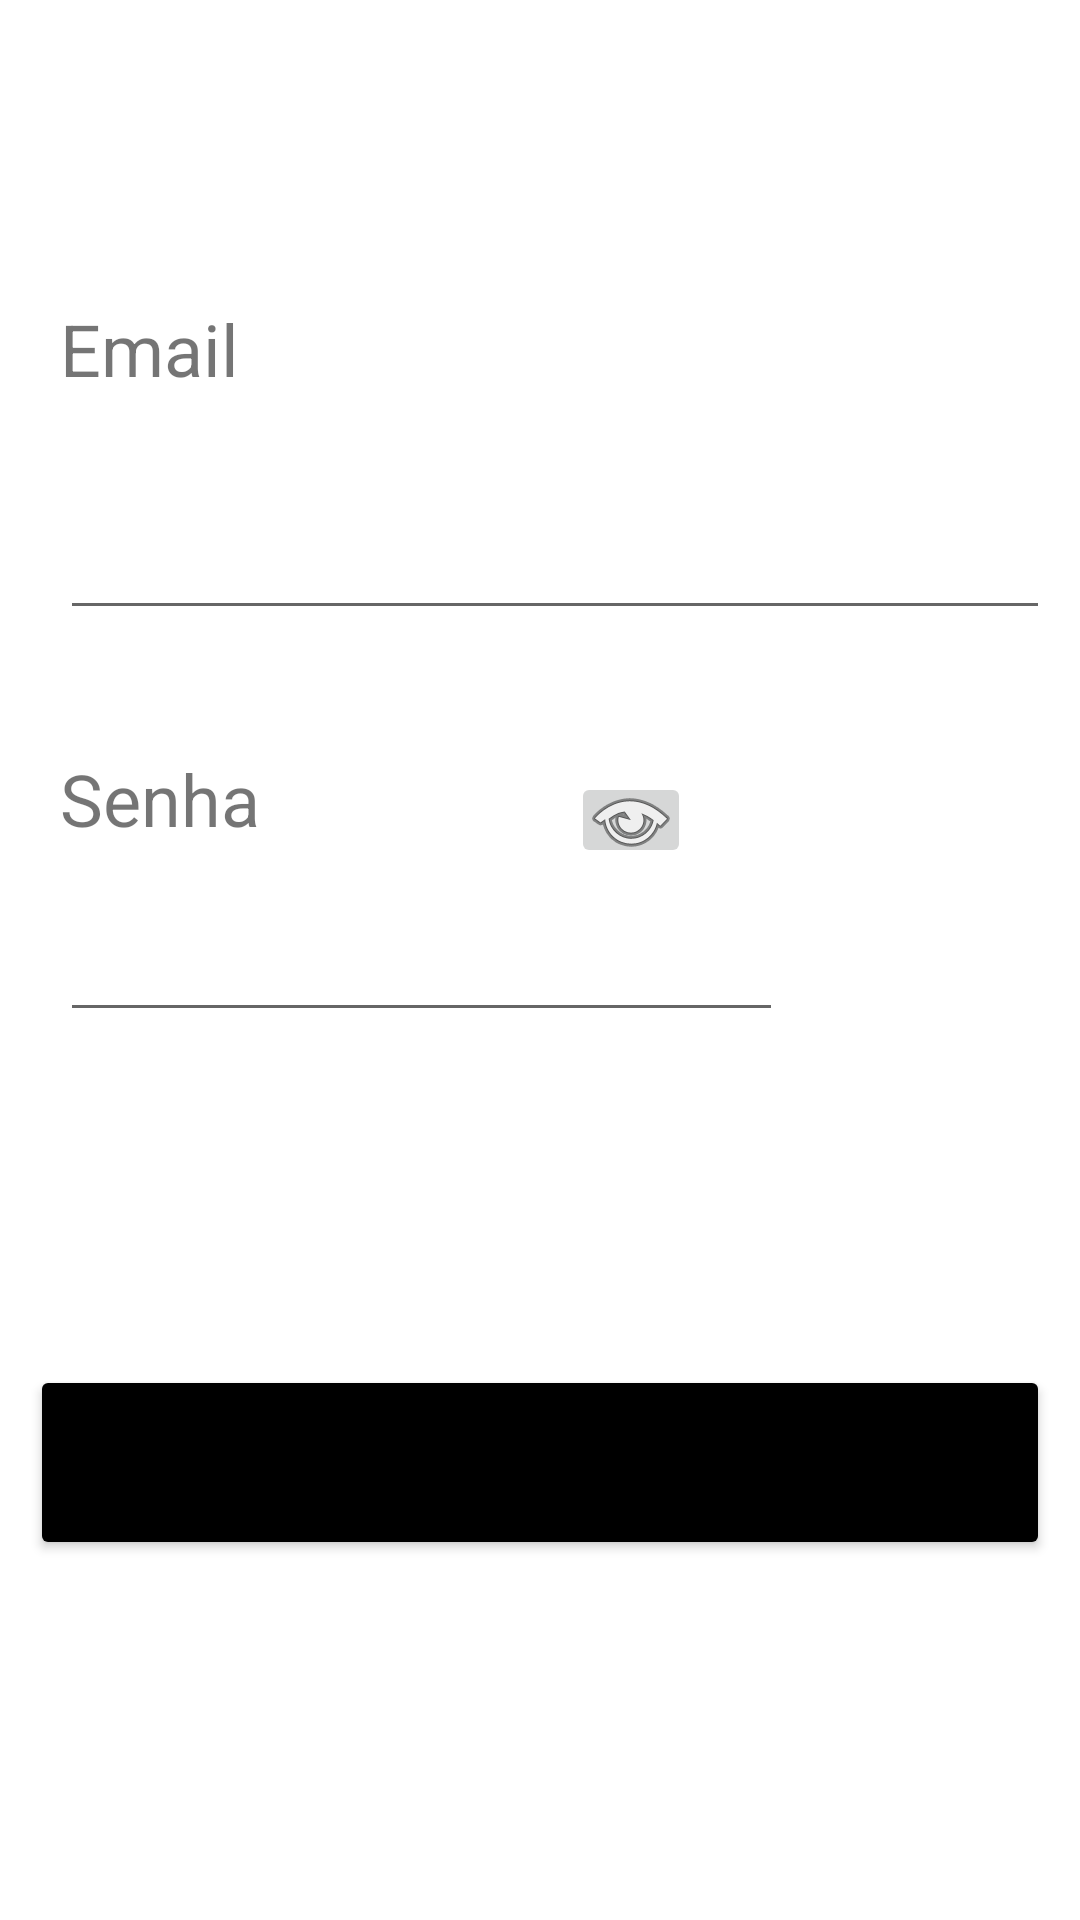

The Android layout XML behind this screen, and the referenced resources:
<!-- AndroidManifest.xml: application theme Theme.AppAplicatestes -->
<!-- res/layout/activity_main.xml -->
<?xml version="1.0" encoding="utf-8"?>
<androidx.constraintlayout.widget.ConstraintLayout xmlns:android="http://schemas.android.com/apk/res/android"
    xmlns:app="http://schemas.android.com/apk/res-auto"
    xmlns:tools="http://schemas.android.com/tools"
    android:id="@+id/layout_login"
    android:layout_width="match_parent"
    android:layout_height="match_parent"
    android:backgroundTint="@color/white"
    tools:context=".MainActivity">

    <EditText
        android:id="@+id/editTextEmail"
        android:layout_width="0dp"
        android:layout_height="0dp"
        android:layout_marginStart="20dp"
        android:layout_marginTop="20dp"
        android:layout_marginEnd="10dp"
        android:layout_marginBottom="40dp"
        android:ems="10"
        android:inputType="textEmailAddress"
        app:layout_constraintBottom_toTopOf="@+id/text_password"
        app:layout_constraintEnd_toEndOf="parent"
        app:layout_constraintStart_toStartOf="parent"
        app:layout_constraintTop_toBottomOf="@+id/text_email"
        tools:ignore="TouchTargetSizeCheck" />

    <TextView
        android:id="@+id/text_email"
        android:layout_width="wrap_content"
        android:layout_height="wrap_content"
        android:layout_marginStart="20dp"
        android:layout_marginTop="100dp"
        android:layout_marginEnd="252dp"
        android:layout_marginBottom="7dp"
        android:labelFor="@+id/editTextEmail"
        android:text="Email"
        android:textSize="24sp"
        app:layout_constraintBottom_toTopOf="@+id/editTextEmail"
        app:layout_constraintEnd_toEndOf="parent"
        app:layout_constraintHorizontal_bias="0.0"
        app:layout_constraintStart_toStartOf="parent"
        app:layout_constraintTop_toTopOf="parent" />

    <TextView
        android:id="@+id/text_password"
        android:layout_width="106dp"
        android:layout_height="38dp"
        android:layout_marginStart="20dp"
        android:layout_marginTop="250dp"
        android:layout_marginEnd="200dp"
        android:layout_marginBottom="4dp"
        android:labelFor="@+id/editTextPassword"
        android:text="Senha"
        android:textSize="24sp"
        app:layout_constraintBottom_toTopOf="@+id/editTextPassword"
        app:layout_constraintEnd_toEndOf="parent"
        app:layout_constraintHorizontal_bias="0.0"
        app:layout_constraintStart_toStartOf="parent"
        app:layout_constraintTop_toTopOf="parent"
        app:layout_constraintVertical_bias="0.968" />

    <EditText
        android:id="@+id/editTextPassword"
        android:layout_width="241dp"
        android:layout_height="48dp"
        android:layout_marginStart="20dp"
        android:layout_marginTop="4dp"
        android:layout_marginEnd="20dp"
        android:layout_marginBottom="31dp"
        android:ems="10"
        android:inputType="textPassword"
        android:minHeight="48dp"
        app:layout_constraintBottom_toTopOf="@+id/btn_login"
        app:layout_constraintEnd_toEndOf="parent"
        app:layout_constraintHorizontal_bias="0.0"
        app:layout_constraintStart_toStartOf="parent"
        app:layout_constraintTop_toBottomOf="@+id/text_password" />

    <Button
        android:id="@+id/btn_login"
        android:layout_width="0dp"
        android:layout_height="0dp"
        android:layout_marginStart="10dp"
        android:layout_marginTop="80dp"
        android:layout_marginEnd="10dp"
        android:layout_marginBottom="80dp"
        android:backgroundTint="@color/black"
        android:text="Login"
        app:layout_constraintBottom_toTopOf="@+id/btn_cadastrar"
        app:layout_constraintEnd_toEndOf="parent"
        app:layout_constraintStart_toStartOf="parent"
        app:layout_constraintTop_toBottomOf="@+id/editTextPassword" />

    <Button
        android:id="@+id/btn_cadastrar"
        android:layout_width="0dp"
        android:layout_height="0dp"
        android:layout_marginStart="100dp"
        android:layout_marginTop="600dp"
        android:layout_marginEnd="100dp"
        android:layout_marginBottom="80dp"
        android:backgroundTint="@color/white"
        android:text="Cadastrar"
        android:textColor="@color/teal_200"
        app:layout_constraintBottom_toBottomOf="parent"
        app:layout_constraintEnd_toEndOf="parent"
        app:layout_constraintHorizontal_bias="0.0"
        app:layout_constraintStart_toStartOf="parent"
        app:layout_constraintTop_toTopOf="parent"
        app:layout_constraintVertical_bias="1.0" />

    <ImageButton
        android:id="@+id/password_visible"
        android:layout_width="40dp"
        android:layout_height="32dp"
        app:layout_constraintBottom_toBottomOf="parent"
        app:layout_constraintEnd_toEndOf="parent"
        app:layout_constraintHorizontal_bias="0.595"
        app:layout_constraintStart_toStartOf="parent"
        app:layout_constraintTop_toTopOf="parent"
        app:layout_constraintVertical_bias="0.423"
        app:srcCompat="@android:drawable/ic_menu_view"
        tools:ignore="SpeakableTextPresentCheck,TouchTargetSizeCheck" />

</androidx.constraintlayout.widget.ConstraintLayout>
<!-- resources referenced by this layout -->
<resources>
  <color name="black">#FF000000</color>
  <color name="teal_200">#FF03DAC5</color>
  <color name="white">#FFFFFFFF</color>
  <style name="Theme.AppAplicatestes" parent="Theme.MaterialComponents.DayNight.DarkActionBar">
          
          <item name="colorPrimary">@color/grey</item>
          <item name="colorPrimaryVariant">@color/dark_grey</item>
          <item name="colorOnPrimary">@color/white</item>
          
          <item name="colorSecondary">@color/teal_200</item>
          <item name="colorSecondaryVariant">@color/teal_700</item>
          <item name="colorOnSecondary">@color/black</item>
          
          <item name="android:statusBarColor">?attr/colorPrimaryVariant</item>
          
      </style>
  <color name="grey">#9E9E9E</color>
  <color name="dark_grey">#454545</color>
  <color name="teal_700">#FF018786</color>
</resources>
